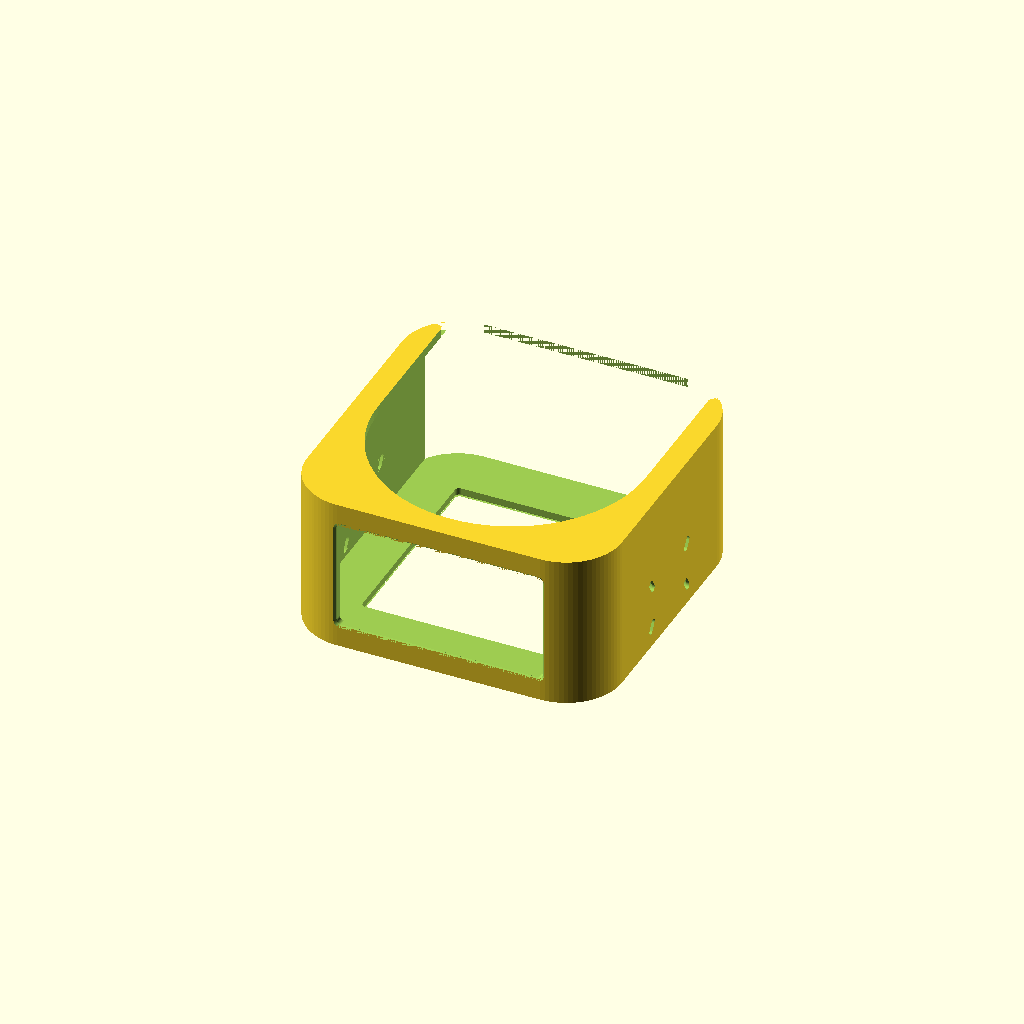
Cell 1: rendered with the file's own defaults.
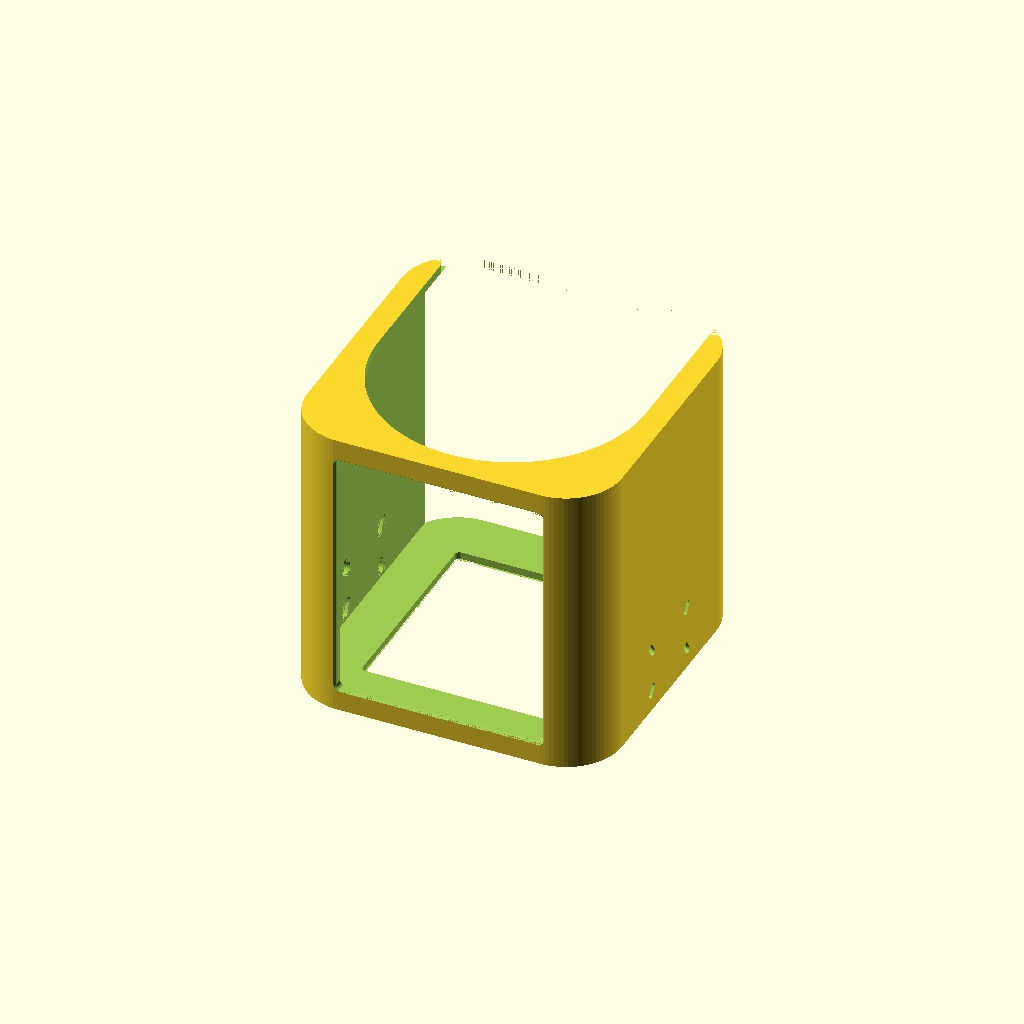
Cell 2: body_h = 190 (everything else at default).
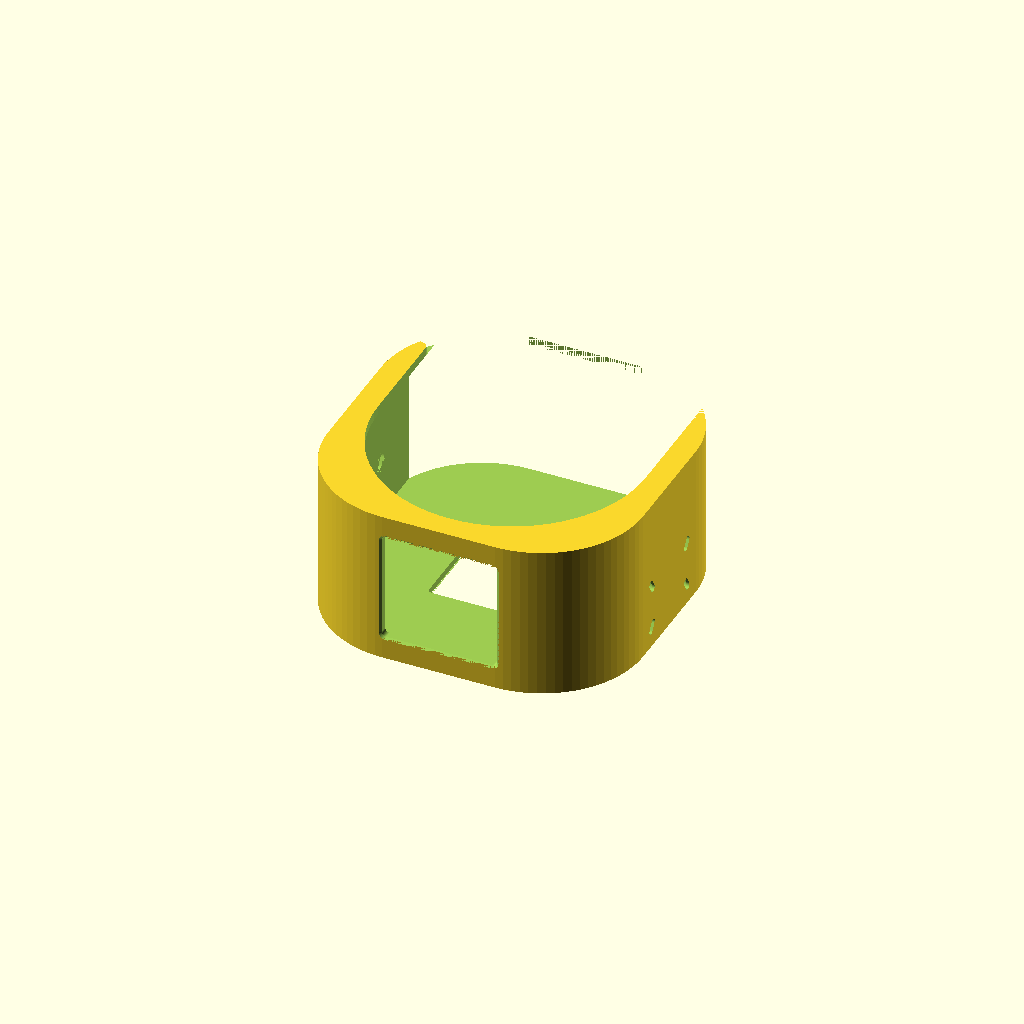
Cell 3: corner_r = 60.8 (everything else at default).
All cells are drawn from one camera (rotation 55°, 0°, 25°, orthographic, colour scheme Cornfield), so only the parameter changes between them.
Source of the model, mac_studio_enclosure.scad:
// Generated by main.py. Edit main.py to change geometry or generated docs.
// Authoritative source of truth: main.py
// Generated exports: mac_studio_enclosure.scad, mac_studio_enclosure.stl,
// PRINTING.md, and mac_studio_enclosure_spec.txt
// Mac Studio Under-Desk Enclosure
// Parametric design — all dimensions derived from Mac Studio measurements

// ── Mac Studio Measurements ──────────────────────────────────────────
body_w         = 197;    // A: body width (square footprint, mm)
body_h         = 95;    // B: body height (mm)
corner_r       = 30.4;  // C: body corner radius (mm)
base_circle_d  = 179.2;  // G: bottom vent ring diameter (mm)
base_protrusion = 8;  // H: base ring depth below body (mm)

// ── Clearances ───────────────────────────────────────────────────────
// These values set the outer envelope. With a 6 mm wall, the current
// side-wall gap resolves to about 1.0 mm per side while the top/bottom
// envelope stays slightly more generous.
side_clearance = 7;  // enclosure growth per side on width/depth (mm)
tb_clearance   = 4.5;    // enclosure growth per side on height (mm)

// ── Wall ─────────────────────────────────────────────────────────────
wall = 6;  // wall thickness (mm)

// ── Computed Enclosure Dimensions ────────────────────────────────────
enc_w  = body_w + 2 * side_clearance;   // 211 mm
enc_d  = body_w + 2 * side_clearance;   // 211 mm (square footprint)
enc_h  = body_h + 2 * tb_clearance;     // 104 mm
enc_cr = corner_r + side_clearance;     // 37.4 mm outer corner radius
inner_cr = enc_cr - wall;               // 31.4 mm inner corner radius

// ── Front Cutout ─────────────────────────────────────────────────────
front_w_margin  = 5;   // margin inward from start of flat face (mm)
front_h_margin  = 15;   // margin from top/bottom enclosure edge (mm)
front_cutout_extra_w = 12;  // centered width increase over the baseline formula
front_cutout_w  = enc_w - 2 * enc_cr - 2 * front_w_margin + front_cutout_extra_w;  // 138.2 mm
front_cutout_h  = enc_h - 2 * front_h_margin;   // 74 mm
front_cutout_cr = 3;  // tighter radius preserves width lower in the port band
front_cutout_chamfer = 1.5;  // front-face chamfer depth/width (mm)

// ── Top Cutout ───────────────────────────────────────────────────────
top_cutout_side = front_cutout_w;        // 138.2 mm
top_cutout_cr   = front_cutout_cr;
top_cutout_chamfer = front_cutout_chamfer;

// ── Rear Tip Outer Profile ───────────────────────────────────────────
rear_tip_outer_r = 4;      // target rear tip round-over radius (mm)
rear_tip_leg_angle = 126.56;  // interior angle of each trapezoid leg (deg)

// ── Screw Slot Parameters ────────────────────────────────────────────
slot_w = 5;      // slot width — M5 bolt clearance (mm)
slot_l = 10;      // slot length — adjustment travel (mm)
slot_travel = slot_l - slot_w;
slot_rect_w = 50;     // slot rectangle width along depth (mm)
slot_rect_h = 30;     // slot rectangle height (mm)
slot_top_offset = 14;  // top edge of rectangle from enclosure top (mm)

// Flush interior pockets sized for the largest supplied M5 head style.
slot_head_max_d = 9.5;         // largest supported screw-head diameter (mm)
slot_head_clearance = 0.5; // radial/print tolerance around the screw head (mm)
slot_counterbore_w = slot_head_max_d + slot_head_clearance;  // 10 mm
slot_counterbore_l = slot_counterbore_w + slot_travel;       // 15 mm
slot_counterbore_depth = 4;         // mm

assert(
    slot_counterbore_depth < wall,
    "slot_counterbore_depth must stay shallower than the wall thickness"
);

// Slot center positions (from top-front corner of side face)
slot_depth_center = enc_d / 2;
slot_y_top  = enc_h / 2 - slot_top_offset;
slot_y_bot  = slot_y_top - slot_rect_h;
slot_z_front = slot_depth_center - slot_rect_w / 2;
slot_z_back  = slot_depth_center + slot_rect_w / 2;

// Slot convergence angle: atan2(half_rect_w, half_rect_h)
slot_angle = atan2(slot_rect_w / 2, slot_rect_h / 2);  // approximately 59 degrees

// ── Resolution ───────────────────────────────────────────────────────
$fn = 80;

// Rear tip outer profile geometry:
// 1. Start from the original outer baseplate footprint.
// 2. Remove a full-width rear strip down to the centers of the add-back circles.
// 3. Add two r=4 circles back at those centers.
// 4. Subtract the exact original vent circle + channel afterward.
//
// This keeps the final bottom cutout identical to the original model while
// changing only the outer silhouette of the rear baseplate tips.
rear_channel_half_w = base_circle_d / 2;
outer_rear_corner_x = enc_w / 2 - enc_cr;
outer_rear_corner_z = enc_d - enc_cr;
rear_tip_circle_center_x = rear_channel_half_w + rear_tip_outer_r;
rear_tip_circle_center_radicand =
    pow(enc_cr - rear_tip_outer_r, 2) -
    pow(rear_tip_circle_center_x - outer_rear_corner_x, 2);
assert(
    rear_tip_circle_center_radicand > 0,
    "rear_tip_outer_r is too large for the current rear corner geometry"
);
rear_tip_circle_center_z =
    outer_rear_corner_z + sqrt(rear_tip_circle_center_radicand);
rear_tip_strip_h = enc_d - rear_tip_circle_center_z;
rear_tip_trapezoid_half_delta =
    rear_tip_strip_h / tan(180 - rear_tip_leg_angle);
rear_tip_trapezoid_long_half_w =
    rear_tip_circle_center_x + rear_tip_trapezoid_half_delta;

// ═══════════════════════════════════════════════════════════════════════
// Helper Modules
// ═══════════════════════════════════════════════════════════════════════

// 2D rounded rectangle, centered at origin
module rounded_rect(w, h, r) {
    offset(r = r)
        square([w - 2 * r, h - 2 * r], center = true);
}

// 2D stadium (oblong): two semicircles joined by a rectangle
// length along X, width along Y
module stadium(length, width) {
    hull() {
        translate([-(length - width) / 2, 0])
            circle(d = width);
        translate([ (length - width) / 2, 0])
            circle(d = width);
    }
}

module slot_profile(length, width, angle) {
    rotate([0, 0, angle])
        stadium(length, width);
}

// ═══════════════════════════════════════════════════════════════════════
// Enclosure Components
// ═══════════════════════════════════════════════════════════════════════

// Rounded box: 4 rounded edges run along Y (height axis), at corners
// of the XZ (width x depth) footprint. Top/bottom faces are flat.
module rounded_box(w, d, h, cr) {
    hull() {
        for (x = [-(w/2 - cr), w/2 - cr])
        for (z = [cr, d - cr])
            translate([x, 0, z])
                rotate([-90, 0, 0])
                    cylinder(h = h, r = cr, center = true);
    }
}

// Main hollow shell: closed front/top/bottom/sides, open back
module shell() {
    difference() {
        rounded_box(enc_w, enc_d, enc_h, enc_cr);

        hull() {
            for (x = [-(enc_w/2 - wall - inner_cr), enc_w/2 - wall - inner_cr])
            for (z = [wall + inner_cr, enc_d + 1])
                translate([x, 0, z])
                    rotate([-90, 0, 0])
                        cylinder(h = enc_h - 2 * wall, r = inner_cr, center = true);
        }
    }
}

module front_cutout_profile() {
    rounded_rect(front_cutout_w, front_cutout_h, front_cutout_cr);
}

module front_cutout_chamfer() {
    eps = 0.01;

    hull() {
        translate([0, 0, -eps])
            linear_extrude(eps)
                offset(delta = front_cutout_chamfer)
                    front_cutout_profile();

        translate([0, 0, front_cutout_chamfer])
            linear_extrude(eps)
                front_cutout_profile();
    }
}

module front_cutout() {
    union() {
        translate([0, 0, -1])
            linear_extrude(wall + 2)
                front_cutout_profile();

        front_cutout_chamfer();
    }
}

module top_cutout_profile() {
    rounded_rect(top_cutout_side, top_cutout_side, top_cutout_cr);
}

module top_cutout_chamfer_profile() {
    eps = 0.01;
    top_outer_face_z = wall + 1;

    hull() {
        translate([0, 0, top_outer_face_z - top_cutout_chamfer])
            linear_extrude(eps)
                top_cutout_profile();

        translate([0, 0, top_outer_face_z - eps])
            linear_extrude(eps)
                offset(delta = top_cutout_chamfer)
                    top_cutout_profile();
    }
}

module top_cutout() {
    translate([0, enc_h / 2 - wall - 1, enc_d / 2])
        rotate([-90, 0, 0])
            union() {
                linear_extrude(wall + 2)
                    top_cutout_profile();

                top_cutout_chamfer_profile();
            }
}

module bottom_cutout_profile() {
    union() {
        circle(d = base_circle_d);
        translate([0, enc_d / 4])
            square([base_circle_d, enc_d / 2], center = true);
    }
}

module bottom_cutout() {
    translate([0, -(enc_h / 2 - wall - 1), enc_d / 2])
        rotate([90, 0, 0])
            linear_extrude(wall + 2)
                bottom_cutout_profile();
}

module rear_tip_relief_profile() {
    difference() {
        polygon(points = [
            [-rear_tip_circle_center_x, rear_tip_circle_center_z - enc_d / 2],
            [ rear_tip_circle_center_x, rear_tip_circle_center_z - enc_d / 2],
            [ rear_tip_trapezoid_long_half_w,  enc_d / 2 + 0.01],
            [-rear_tip_trapezoid_long_half_w,  enc_d / 2 + 0.01]
        ]);

        for (side_sign = [-1, 1])
            translate([
                side_sign * rear_tip_circle_center_x,
                rear_tip_circle_center_z - enc_d / 2
            ])
                circle(r = rear_tip_outer_r);
    }
}

module rear_tip_outer_relief_remove() {
    translate([0, -(enc_h / 2 - wall), enc_d / 2])
        rotate([90, 0, 0])
            linear_extrude(wall + 0.01)
                rear_tip_relief_profile();
}

module screw_slot(angle) {
    linear_extrude(wall + 2, center = true)
        slot_profile(slot_l, slot_w, angle);
}

// When `reverse_extrude` is true, the pocket is pushed into negative local Z so
// the left side can cut inward without mirroring the obround profile.
module screw_counterbore(angle, reverse_extrude = false) {
    counterbore_h = slot_counterbore_depth + 0.01;

    translate([0, 0, reverse_extrude ? -counterbore_h : 0])
        linear_extrude(counterbore_h, center = false)
            slot_profile(slot_counterbore_l, slot_counterbore_w, angle);
}

module side_slots(side_sign) {
    x_pos = side_sign * (enc_w / 2 - wall / 2);
    x_inner = side_sign * (enc_w / 2 - wall);
    counterbore_reverse_extrude = side_sign < 0;

    slot_positions = [
        [slot_z_front, slot_y_top,   slot_angle],
        [slot_z_back,  slot_y_top,  -slot_angle],
        [slot_z_front, slot_y_bot,  -slot_angle],
        [slot_z_back,  slot_y_bot,   slot_angle],
    ];

    for (s = slot_positions) {
        translate([x_pos, s[1], s[0]])
            rotate([0, 90, 0])
                screw_slot(s[2]);

        translate([x_inner, s[1], s[0]])
            rotate([0, 90, 0])
                screw_counterbore(s[2], counterbore_reverse_extrude);
    }
}

// ═══════════════════════════════════════════════════════════════════════
// Final Assembly
// ═══════════════════════════════════════════════════════════════════════

module enclosure_model() {
    difference() {
        shell();
        rear_tip_outer_relief_remove();
        front_cutout();
        top_cutout();
        bottom_cutout();
        side_slots(-1);
        side_slots(+1);
    }
}

// Export in the recommended print orientation:
// top face on the bed, vent-ring face up, 104 mm tall in Z.
rotate([-90, 0, 0])
    enclosure_model();
Customizer parameters (derived from the source; name, type, default, range or options):
body_w: number, default 197
body_h: number, default 95
corner_r: number, default 30.4
base_circle_d: number, default 179.2
base_protrusion: number, default 8
side_clearance: number, default 7
tb_clearance: number, default 4.5
wall: number, default 6
front_w_margin: number, default 5
front_h_margin: number, default 15
front_cutout_extra_w: number, default 12
front_cutout_cr: number, default 3
front_cutout_chamfer: number, default 1.5
rear_tip_outer_r: number, default 4
rear_tip_leg_angle: number, default 126.56
slot_w: number, default 5
slot_l: number, default 10
slot_rect_w: number, default 50
slot_rect_h: number, default 30
slot_top_offset: number, default 14
slot_head_max_d: number, default 9.5
slot_head_clearance: number, default 0.5
slot_counterbore_depth: number, default 4
